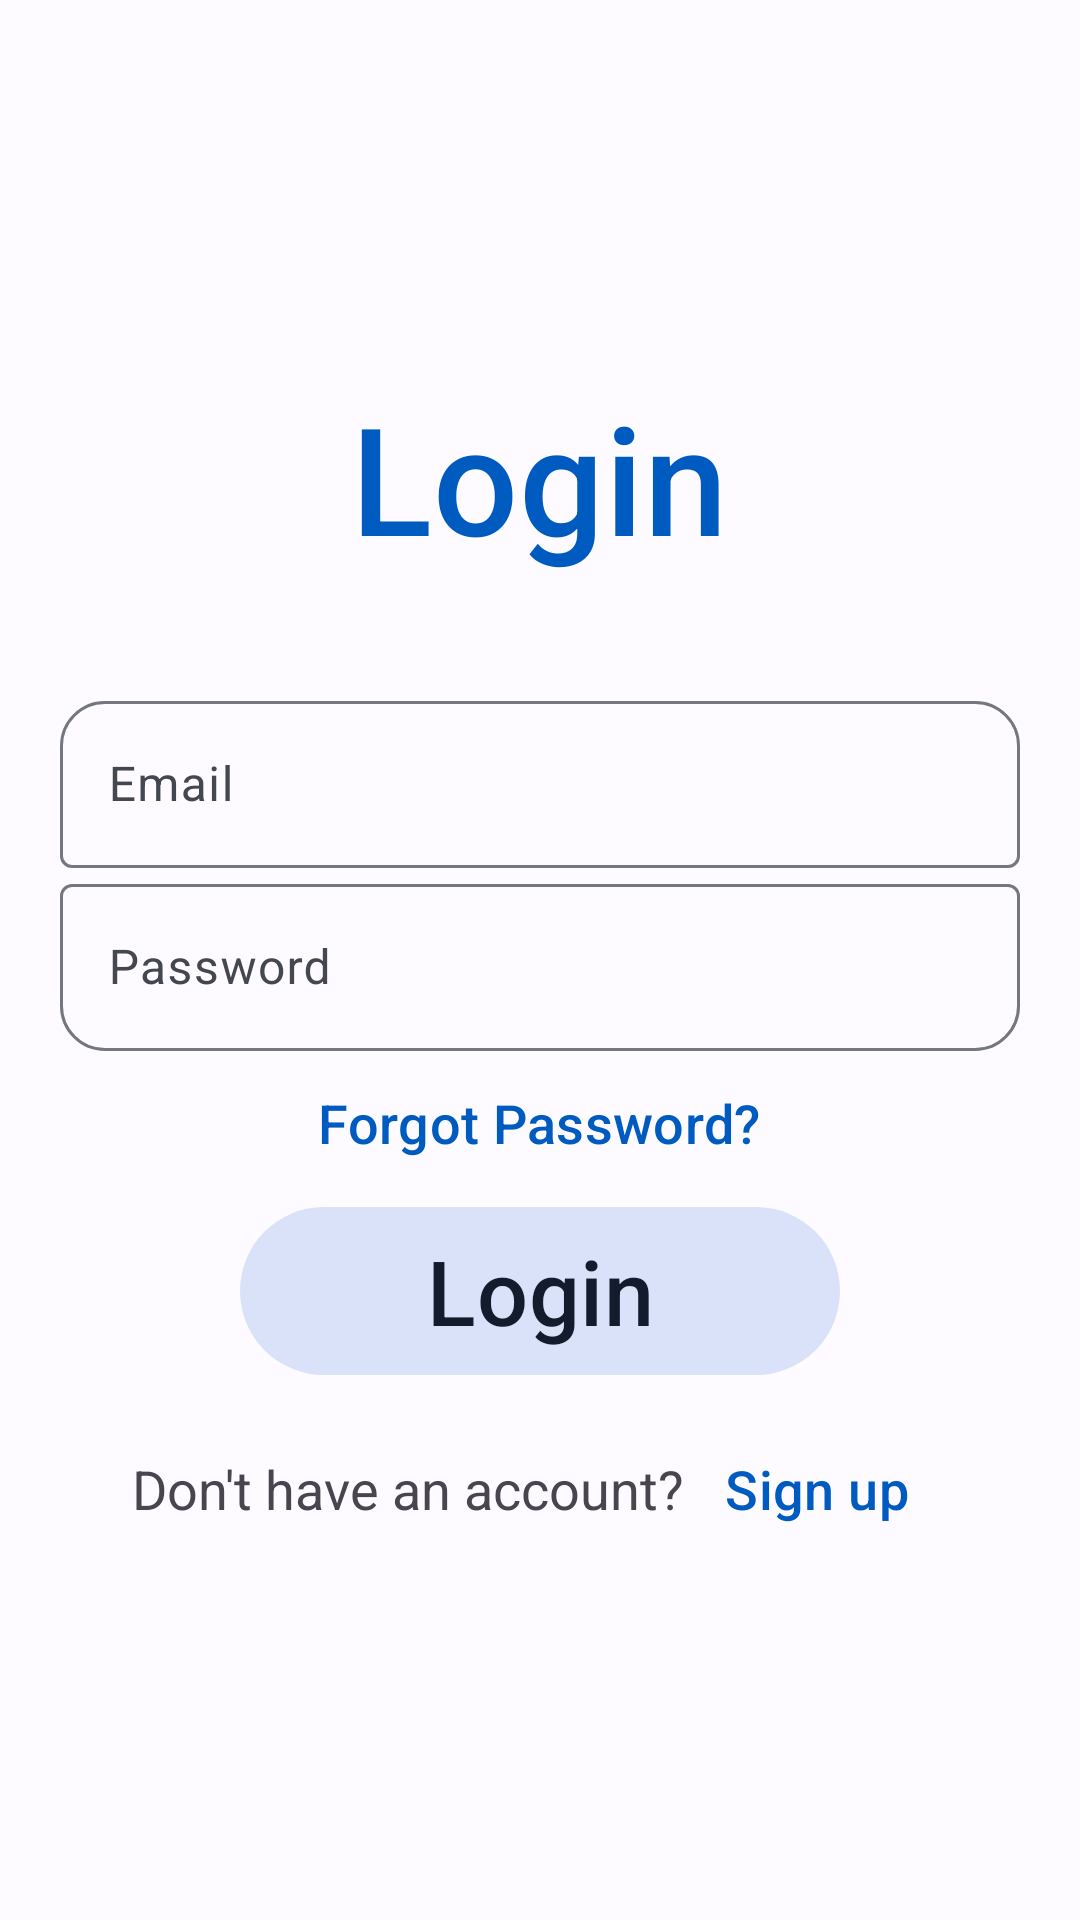

Here is an Android app screen rendered from its layout file. Give the layout XML and the strings, colors and styles it references.
<!-- AndroidManifest.xml: application theme Theme.InternshipPortal -->
<!-- res/layout/activity_login.xml -->
<?xml version="1.0" encoding="utf-8"?>
<RelativeLayout xmlns:android="http://schemas.android.com/apk/res/android"
    xmlns:app="http://schemas.android.com/apk/res-auto"
    xmlns:tools="http://schemas.android.com/tools"
    android:layout_width="match_parent"
    android:layout_height="match_parent"
    android:gravity="center"
    tools:context=".login">

    <com.google.android.material.card.MaterialCardView
        android:layout_width="350sp"
        android:layout_height="wrap_content"
        app:cardCornerRadius="40sp"
        app:strokeWidth="0sp" >

        <ScrollView
            android:layout_width="match_parent"
            android:layout_height="match_parent">

            <LinearLayout
                android:layout_width="match_parent"
                android:layout_height="wrap_content"
                android:gravity="center_horizontal"
                android:orientation="vertical"
                android:padding="15sp">

                <com.google.android.material.textview.MaterialTextView
                    style="@style/Widget.Material3.Button.TextButton"
                    android:layout_width="wrap_content"
                    android:layout_height="wrap_content"
                    android:layout_marginBottom="30sp"
                    android:text="@string/login"
                    android:textSize="50sp" />

                <com.google.android.material.textfield.TextInputLayout
                    android:id="@+id/login_email"
                    android:layout_width="match_parent"
                    android:layout_height="wrap_content"
                    app:endIconMode="clear_text"
                    android:hint="@string/email"
                    app:boxCornerRadiusTopEnd="15sp"
                    app:boxCornerRadiusTopStart="15sp"
                    app:startIconDrawable="@drawable/ic_baseline_mail_24">

                    <com.google.android.material.textfield.TextInputEditText
                        android:layout_width="match_parent"
                        android:layout_height="wrap_content"
                        android:inputType="textEmailAddress" />
                </com.google.android.material.textfield.TextInputLayout>


                <com.google.android.material.textfield.TextInputLayout
                    android:id="@+id/login_pass"
                    android:layout_width="match_parent"
                    android:layout_height="wrap_content"
                    app:endIconMode="clear_text"
                    android:hint="@string/password"
                    app:boxCornerRadiusBottomEnd="15sp"
                    app:boxCornerRadiusBottomStart="15sp"
                    app:passwordToggleEnabled="true"
                    app:startIconDrawable="@drawable/ic_baseline_lock_24">

                    <com.google.android.material.textfield.TextInputEditText
                        android:layout_width="match_parent"
                        android:layout_height="wrap_content"
                        android:inputType="textPassword" />
                </com.google.android.material.textfield.TextInputLayout>

                <com.google.android.material.textview.MaterialTextView
                    android:id="@+id/forgotpassword"
                    style="@style/Widget.Material3.Button.TextButton"
                    android:layout_width="wrap_content"
                    android:layout_height="wrap_content"
                    android:text="@string/regforgot_password"

                    android:textSize="18sp" />

                <com.google.android.material.button.MaterialButton
                    style="@style/Widget.Material3.Button.TonalButton"
                    android:id="@+id/login"
                    android:layout_width="200sp"
                    android:layout_height="64sp"
                    android:text="@string/login"
                    android:textSize="30sp" />

                <LinearLayout
                    android:layout_width="wrap_content"
                    android:layout_height="wrap_content"
                    android:orientation="horizontal">

                    <TextView
                        android:layout_width="wrap_content"
                        android:layout_height="wrap_content"
                        android:layout_marginTop="10sp"
                        android:text="@string/don_t_have_an_account"
                        android:textSize="18sp" />

                    <com.google.android.material.textview.MaterialTextView
                        android:id="@+id/regilink"
                        style="@style/Widget.Material3.Button.TextButton"
                        android:layout_width="wrap_content"
                        android:layout_height="wrap_content"
                        android:layout_marginTop="10sp"
                        android:text="@string/sign_up"
                        android:textSize="18sp" />

                </LinearLayout>

            </LinearLayout>
        </ScrollView>


    </com.google.android.material.card.MaterialCardView>

</RelativeLayout>
<!-- resources referenced by this layout -->
<resources>
  <string name="don_t_have_an_account">Don\'t have an account?</string>
  <string name="email">Email</string>
  <string name="login">Login</string>
  <string name="password">Password</string>
  <string name="regforgot_password">Forgot Password?</string>
  <string name="sign_up">Sign up</string>
  <color name="md_theme_light_primary">#005BC1</color>
  <color name="md_theme_light_onPrimary">#FFFFFF</color>
  <color name="md_theme_light_primaryContainer">#D6E2FF</color>
  <color name="md_theme_light_onPrimaryContainer">#001A42</color>
  <color name="md_theme_light_secondary">#565E71</color>
  <color name="md_theme_light_onSecondary">#FFFFFF</color>
  <color name="md_theme_light_secondaryContainer">#DAE2F9</color>
  <color name="md_theme_light_onSecondaryContainer">#131C2C</color>
  <color name="md_theme_light_tertiary">#705574</color>
  <color name="md_theme_light_onTertiary">#FFFFFF</color>
  <color name="md_theme_light_tertiaryContainer">#FAD7FC</color>
  <color name="md_theme_light_onTertiaryContainer">#29132E</color>
  <color name="md_theme_light_error">#BA1B1B</color>
  <color name="md_theme_light_errorContainer">#FFDAD4</color>
  <color name="md_theme_light_onError">#FFFFFF</color>
  <color name="md_theme_light_onErrorContainer">#410001</color>
  <color name="md_theme_light_background">#FDFBFF</color>
  <color name="md_theme_light_onBackground">#1A1B1F</color>
  <color name="md_theme_light_surface">#FDFBFF</color>
  <color name="md_theme_light_onSurface">#1A1B1F</color>
  <color name="md_theme_light_surfaceVariant">#E0E2EC</color>
  <color name="md_theme_light_onSurfaceVariant">#44474F</color>
  <color name="md_theme_light_outline">#74777F</color>
  <color name="md_theme_light_inverseOnSurface">#F2F0F4</color>
  <color name="md_theme_light_inverseSurface">#2F3034</color>
  <color name="md_theme_light_primaryInverse">#AAC7FF</color>
</resources>
